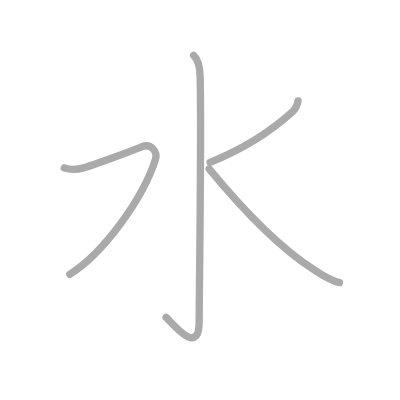
t = 0.00 s
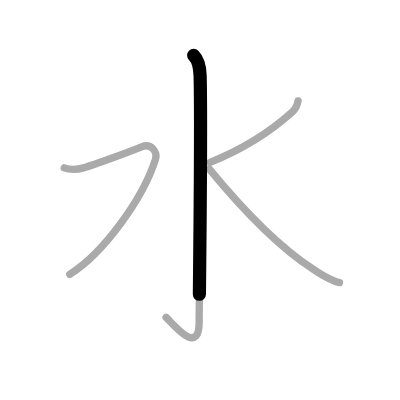
t = 0.75 s
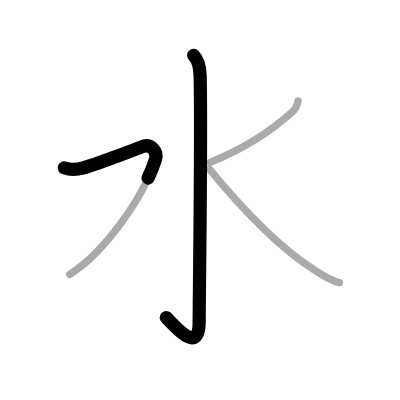
t = 1.50 s
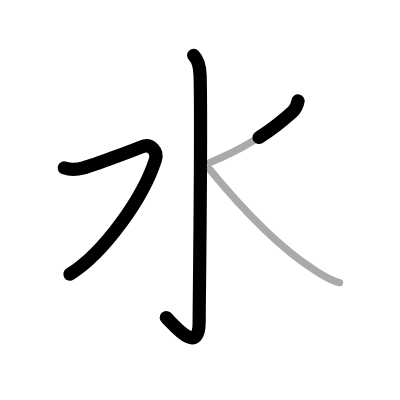
t = 2.50 s
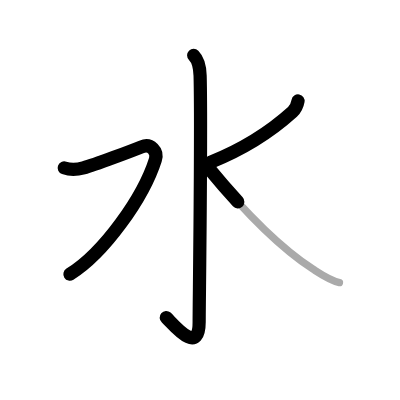
t = 3.25 s
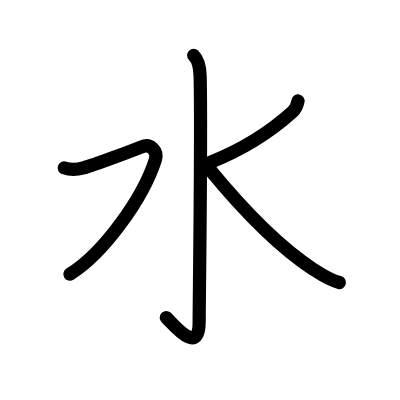
t = 4.00 s

The animated SVG that drew these frames (rendered in a browser with its animation timeline set to each time). Animation: 4 SMIL elements (animate=4); one cycle of 4.00 s.

<?xml version="1.0" standalone="no"?>
<!DOCTYPE svg PUBLIC "-//W3C//DTD SVG 1.1//EN"   "http://www.w3.org/Graphics/SVG/1.1/DTD/svg11.dtd">
<svg width="400px" height="400px"  version="1.1" xmlns="http://www.w3.org/2000/svg">
  <defs>
    <marker id="Triangle" viewBox="0 0 10 10" refX="0" refY="5" markerUnits="strokeWidth" markerWidth="3" style="stroke-opacity:0%;fill:#aaaaaa;" markerHeight="2" orient="auto">
      <path d="M 0 0 L 10 5 L 0 10 z" />
    </marker>
    
    <marker id="Arrow" viewBox="0 0 10 10" refX="5" refY="5" markerUnits="strokeWidth" markerWidth="1.8" style="stroke-opacity:0%;fill:#770000;" markerHeight="2" orient="auto">
      <path d="M 0 4 L 6 4 L 4 1 L 10 5 L 4 9 L 6 6 L 0 6 z" />
        <circle cx="5" cy="5" r="5" />
      </marker>
    
    <marker id="TriangleRed" viewBox="0 0 10 10" refX="0" refY="5" markerUnits="strokeWidth" markerWidth="3" style="stroke-opacity:0%;fill:#CC0000;" markerHeight="2" orient="auto">
      <path d="M 0 0 L 10 5 L 0 10 z" />
    </marker>
    
    <marker id="ArrowRed" viewBox="0 0 10 10" refX="5" refY="5" markerUnits="strokeWidth" markerWidth="1.8" style="stroke-opacity:0%;fill:#CC0000;" markerHeight="2" orient="auto">
      <path d="M 0 4 L 6 4 L 4 1 L 10 5 L 4 9 L 6 6 L 0 6 z" />
        <circle cx="5" cy="5" r="5" />
      </marker>
    
  </defs>
  
  <path style="fill:#ffffff; fill-opacity:100%; fill-rule:evenodd; stroke-width:0;" d="M 0 0 L 400px 0 L 400px 400px L 0 400px L 0 0" />

  <g transform="scale(3.6697247706422 3.6697247706422)">
<path style="fill:none; fill-opacity:0%; fill-rule:evenodd; stroke:#aaaaaa; stroke-opacity:100%; stroke-width: 1.5pt; stroke-linejoin:round; stroke-linecap:round;" d="M52.77 15.08c1.08 1.08 1.67 2.49 1.76 5.52c0.4 14.55-0.26 62.16-0.26 67.12c0 9.78-7.52 0.03-9.02-1.22"></path>
<path style="fill:none; fill-opacity:0%; fill-rule:evenodd; stroke:#aaaaaa; stroke-opacity:100%; stroke-width: 1.5pt; stroke-linejoin:round; stroke-linecap:round;" d="M17.5 45.75c1.75 0.62 3.73 0.43 5.25 0C25.88 44.88 36.09 41 38.59 40s4.47 1.24 3.75 3.5C39 54 28.25 69 19 74.75"></path>
<path style="fill:none; fill-opacity:0%; fill-rule:evenodd; stroke:#aaaaaa; stroke-opacity:100%; stroke-width: 1.5pt; stroke-linejoin:round; stroke-linecap:round;" d="M81.22 27.5c-0.22 1.25-0.72 2.25-1.52 2.97c-5.64 5.1-12.45 9.78-22.45 13.78"></path>
<path style="fill:none; fill-opacity:0%; fill-rule:evenodd; stroke:#aaaaaa; stroke-opacity:100%; stroke-width: 1.5pt; stroke-linejoin:round; stroke-linecap:round;" d="M57 46c8.82 10.73 19.23 21.46 28.42 27.42c2.16 1.4 4.52 3 7.08 3.58"></path>

<path style="fill:none; fill-opacity:0%; fill-rule:evenodd; stroke:#000000; stroke-opacity:100%; stroke-width: 2.7pt; stroke-linejoin:round; stroke-linecap:round;" d="M52.77 15.08c1.08 1.08 1.67 2.49 1.76 5.52c0.4 14.55-0.26 62.16-0.26 67.12c0 9.78-7.52 0.03-9.02-1.22" pathLength="100" stroke-dashoffset="100" stroke-dasharray="100 105"><animate id="dashAnim1" attributeName="stroke-dashoffset" from="100" to="0" dur="1s" calcMode="linear" fill="freeze"/></path>
<path style="fill:none; fill-opacity:0%; fill-rule:evenodd; stroke:#000000; stroke-opacity:100%; stroke-width: 2.7pt; stroke-linejoin:round; stroke-linecap:round;" d="M17.5 45.75c1.75 0.62 3.73 0.43 5.25 0C25.88 44.88 36.09 41 38.59 40s4.47 1.24 3.75 3.5C39 54 28.25 69 19 74.75" pathLength="100" stroke-dashoffset="100" stroke-dasharray="100 105"><animate id="dashAnim2" attributeName="stroke-dashoffset" from="100" to="0" dur="1s" calcMode="linear" begin="dashAnim1.end" fill="freeze"/></path>
<path style="fill:none; fill-opacity:0%; fill-rule:evenodd; stroke:#000000; stroke-opacity:100%; stroke-width: 2.7pt; stroke-linejoin:round; stroke-linecap:round;" d="M81.22 27.5c-0.22 1.25-0.72 2.25-1.52 2.97c-5.64 5.1-12.45 9.78-22.45 13.78" pathLength="100" stroke-dashoffset="100" stroke-dasharray="100 105"><animate id="dashAnim3" attributeName="stroke-dashoffset" from="100" to="0" dur="1s" calcMode="linear" begin="dashAnim2.end" fill="freeze"/></path>
<path style="fill:none; fill-opacity:0%; fill-rule:evenodd; stroke:#000000; stroke-opacity:100%; stroke-width: 2.7pt; stroke-linejoin:round; stroke-linecap:round;" d="M57 46c8.82 10.73 19.23 21.46 28.42 27.42c2.16 1.4 4.52 3 7.08 3.58" pathLength="100" stroke-dashoffset="100" stroke-dasharray="100 105"><animate id="dashAnim4" attributeName="stroke-dashoffset" from="100" to="0" dur="1s" calcMode="linear" begin="dashAnim3.end" fill="freeze"/></path>

</g>

</svg>  
          
